Photos from the image-classification dataset "data" in the GitHub repository AFHEEM/AHClassifier. Its 2 classes are: food, non-food.

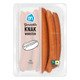
Label: food

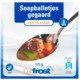
Label: food

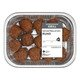
Label: food

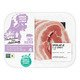
Label: food

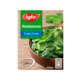
Label: food

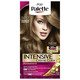
Label: non-food
